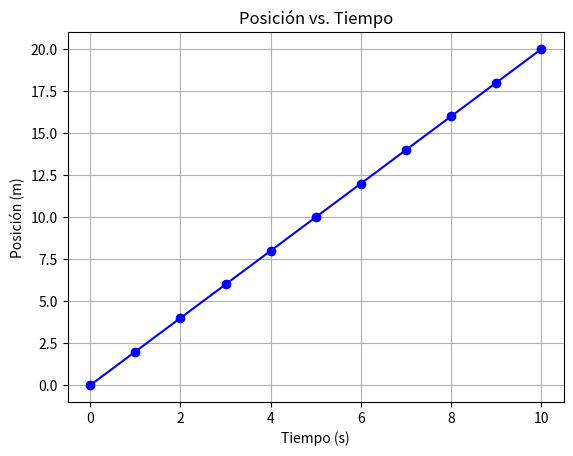

Here is the Python script that generated this plot:
import matplotlib.pyplot as plt

# Datos simulados
tiempo = [0, 1, 2, 3, 4, 5, 6, 7, 8, 9, 10]  # segundos
posicion = [0, 2, 4, 6, 8, 10, 12, 14, 16, 18, 20]  # metros

# Graficar
plt.plot(tiempo, posicion, marker='o', color='blue')
plt.title("Posición vs. Tiempo")
plt.xlabel("Tiempo (s)")
plt.ylabel("Posición (m)")
plt.grid(True)
plt.show()

# Análisis de dominio y rango
dominio = (min(tiempo), max(tiempo))
rango = (min(posicion), max(posicion))

print("Dominio:", dominio)
print("Rango:", rango)